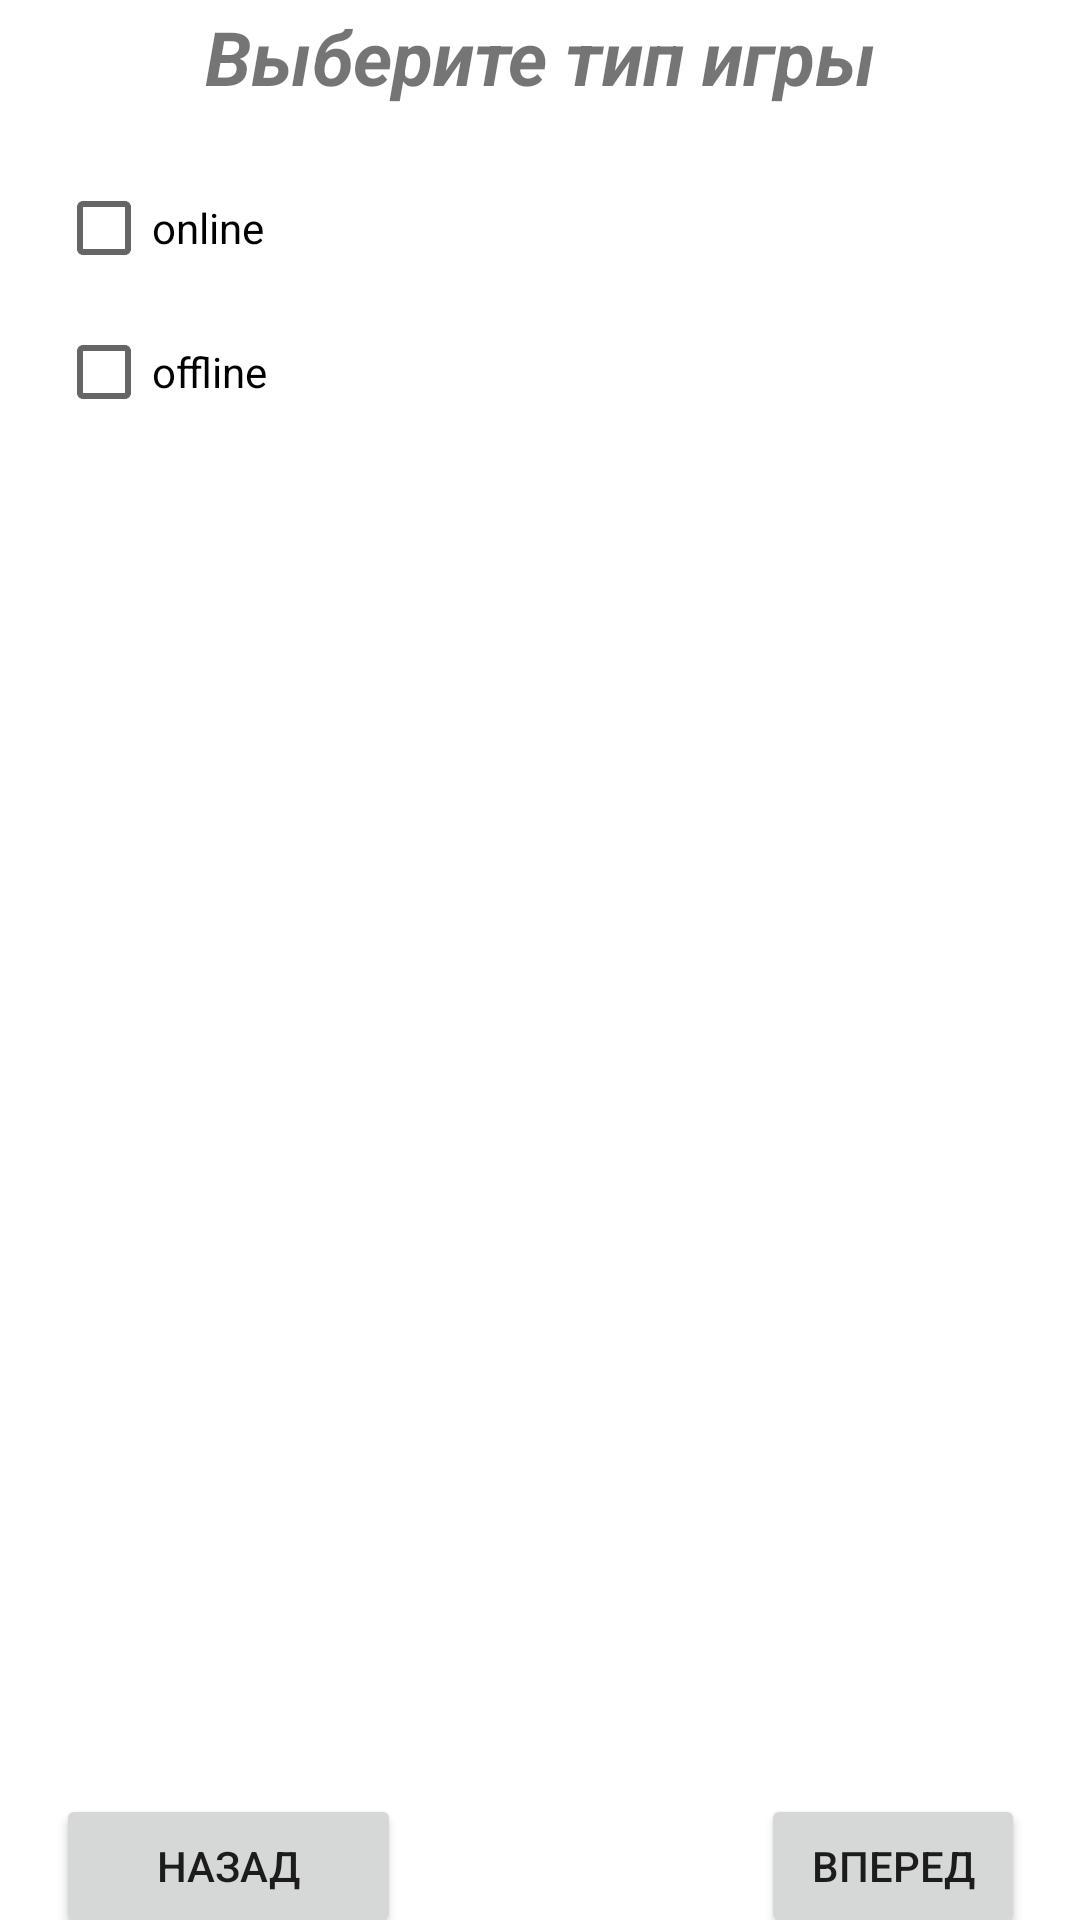

Reconstruct the res/layout file that produces this screen, plus the resources it refers to.
<!-- AndroidManifest.xml: application theme Theme.GameAggregator -->
<!-- res/layout/activity_choose_type.xml -->
<?xml version="1.0" encoding="utf-8"?>
<androidx.constraintlayout.widget.ConstraintLayout xmlns:android="http://schemas.android.com/apk/res/android"
    xmlns:app="http://schemas.android.com/apk/res-auto"
    xmlns:tools="http://schemas.android.com/tools"
    android:layout_width="match_parent"
    android:layout_height="match_parent"
    tools:context=".activities.ChooseTypeActivity">

    <RelativeLayout
        android:id="@+id/relativeLayout"
        android:layout_width="323dp"
        android:layout_height="677dp"
        app:layout_constraintBottom_toBottomOf="parent"
        app:layout_constraintEnd_toEndOf="parent"
        app:layout_constraintStart_toStartOf="parent"
        app:layout_constraintTop_toTopOf="parent">

        <TextView
            android:id="@+id/sloganMain"
            android:layout_width="match_parent"
            android:layout_height="wrap_content"
            android:layout_marginTop="20dp"
            android:gravity="center"
            android:text="Выберите тип игры"
            android:textSize="25sp"
            android:textStyle="bold|italic" />

        <LinearLayout
            android:layout_width="match_parent"
            android:layout_height="538dp"
            android:layout_alignParentTop="true"
            android:layout_marginTop="70dp"
            android:orientation="vertical">

            <CheckBox
                android:id="@+id/online"
                android:layout_width="match_parent"
                android:layout_height="wrap_content"
                android:text="online" />

            <CheckBox
                android:id="@+id/offline"
                android:layout_width="match_parent"
                android:layout_height="wrap_content"
                android:text="offline" />
        </LinearLayout>

        <Button
            android:id="@+id/back"
            android:layout_width="115dp"
            android:layout_height="wrap_content"
            android:layout_alignParentBottom="true"
            android:layout_marginBottom="13dp"
            android:text="назад" />

        <Button
            android:id="@+id/forward"
            android:layout_width="wrap_content"
            android:layout_height="wrap_content"
            android:layout_alignParentEnd="true"
            android:layout_alignParentBottom="true"
            android:layout_marginBottom="13dp"
            android:text="вперед" />

    </RelativeLayout>
</androidx.constraintlayout.widget.ConstraintLayout>
<!-- resources referenced by this layout -->
<resources>
  <style name="Theme.GameAggregator" parent="Theme.MaterialComponents.DayNight.DarkActionBar">
          
          <item name="colorPrimary">@color/purple_500</item>
          <item name="colorPrimaryVariant">@color/purple_700</item>
          <item name="colorOnPrimary">@color/white</item>
          
          <item name="colorSecondary">@color/teal_200</item>
          <item name="colorSecondaryVariant">@color/teal_700</item>
          <item name="colorOnSecondary">@color/black</item>
          
          <item name="android:statusBarColor" tools:targetApi="l">?attr/colorPrimaryVariant</item>
          
      </style>
  <!-- not gathered from this repository: default colours our renderer supplied (Android Studio template values) -->
  <color name="purple_500">#FF6200EE</color>
  <color name="purple_700">#FF3700B3</color>
  <color name="teal_200">#FF03DAC5</color>
  <color name="teal_700">#FF018786</color>
  <color name="black">#FF000000</color>
  <color name="white">#FFFFFFFF</color>
</resources>
